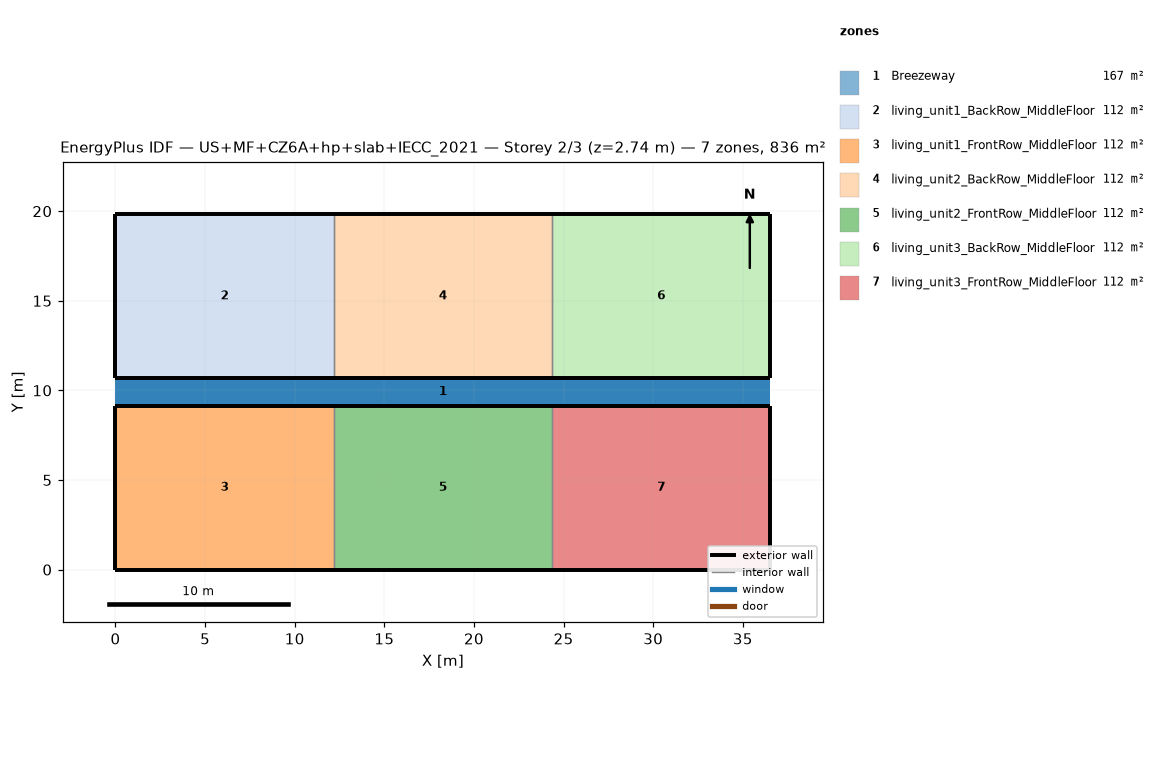
=== STOREY PLAN SPEC (per zone: floor XY polygon, exterior-wall plan segments, windows/doors) ===
zone 1: Breezeway  (167.0 m²)
  floor: (36.54, 9.16) (0.00, 9.16) (0.00, 10.68) (36.54, 10.68)
  floor: (36.54, 9.16) (0.00, 9.16) (0.00, 10.68) (36.54, 10.68)
  floor: (36.54, 9.16) (0.00, 9.16) (0.00, 10.68) (36.54, 10.68)
zone 2: living_unit1_BackRow_MiddleFloor  (111.5 m²)
  floor: (12.18, 10.68) (0.00, 10.68) (0.00, 19.84) (12.18, 19.84)
  exterior wall: (0.00, 10.68) – (12.18, 10.68)  [12.2 m]
  exterior wall: (12.18, 19.84) – (0.00, 19.84)  [12.2 m]
  exterior wall: (0.00, 19.84) – (0.00, 10.68)  [9.2 m]
  interior walls: 1
zone 3: living_unit1_FrontRow_MiddleFloor  (111.5 m²)
  floor: (12.18, 0.00) (0.00, 0.00) (0.00, 9.16) (12.18, 9.16)
  exterior wall: (0.00, 0.00) – (12.18, 0.00)  [12.2 m]
  exterior wall: (12.18, 9.16) – (0.00, 9.16)  [12.2 m]
  exterior wall: (0.00, 9.16) – (0.00, 0.00)  [9.2 m]
  interior walls: 1
zone 4: living_unit2_BackRow_MiddleFloor  (111.5 m²)
  floor: (24.36, 10.68) (12.18, 10.68) (12.18, 19.84) (24.36, 19.84)
  exterior wall: (12.18, 10.68) – (24.36, 10.68)  [12.2 m]
  exterior wall: (24.36, 19.84) – (12.18, 19.84)  [12.2 m]
  interior walls: 2
zone 5: living_unit2_FrontRow_MiddleFloor  (111.5 m²)
  floor: (24.36, 0.00) (12.18, 0.00) (12.18, 9.16) (24.36, 9.16)
  exterior wall: (12.18, 0.00) – (24.36, 0.00)  [12.2 m]
  exterior wall: (24.36, 9.16) – (12.18, 9.16)  [12.2 m]
  interior walls: 2
zone 6: living_unit3_BackRow_MiddleFloor  (111.5 m²)
  floor: (36.54, 10.68) (24.36, 10.68) (24.36, 19.84) (36.54, 19.84)
  exterior wall: (24.36, 10.68) – (36.54, 10.68)  [12.2 m]
  exterior wall: (36.54, 10.68) – (36.54, 19.84)  [9.2 m]
  exterior wall: (36.54, 19.84) – (24.36, 19.84)  [12.2 m]
  interior walls: 1
zone 7: living_unit3_FrontRow_MiddleFloor  (111.5 m²)
  floor: (36.54, 0.00) (24.36, 0.00) (24.36, 9.16) (36.54, 9.16)
  exterior wall: (24.36, 0.00) – (36.54, 0.00)  [12.2 m]
  exterior wall: (36.54, 0.00) – (36.54, 9.16)  [9.2 m]
  exterior wall: (36.54, 9.16) – (24.36, 9.16)  [12.2 m]
  interior walls: 1

=== DERIVED (storey summary) ===
Building: US+MF+CZ6A+hp+slab+IECC_2021
Storey: 2 of 3  (floor level z = 2.74 m)
Storey gross floor area: 836.2 m²
Zones on this storey: 7
  - Breezeway: floor 167.0 m²
  - living_unit1_BackRow_MiddleFloor: floor 111.5 m²; exterior wall 33.5 m (86.9 m²); WWR 0.0%
  - living_unit1_FrontRow_MiddleFloor: floor 111.5 m²; exterior wall 33.5 m (86.9 m²); WWR 0.0%
  - living_unit2_BackRow_MiddleFloor: floor 111.5 m²; exterior wall 24.4 m (63.1 m²); WWR 0.0%
  - living_unit2_FrontRow_MiddleFloor: floor 111.5 m²; exterior wall 24.4 m (63.1 m²); WWR 0.0%
  - living_unit3_BackRow_MiddleFloor: floor 111.5 m²; exterior wall 33.5 m (86.9 m²); WWR 0.0%
  - living_unit3_FrontRow_MiddleFloor: floor 111.5 m²; exterior wall 33.5 m (86.9 m²); WWR 0.0%
Zone adjacency (shared interzone walls):
  - living_unit1_BackRow_MiddleFloor ↔ living_unit2_BackRow_MiddleFloor
  - living_unit1_FrontRow_MiddleFloor ↔ living_unit2_FrontRow_MiddleFloor
  - living_unit2_BackRow_MiddleFloor ↔ living_unit3_BackRow_MiddleFloor
  - living_unit2_FrontRow_MiddleFloor ↔ living_unit3_FrontRow_MiddleFloor